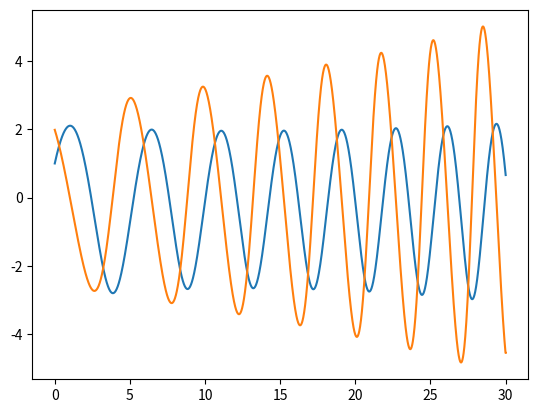

The script that saved this image:
import matplotlib.pyplot as plt


def simple_taylor(f, f_der, x0, x):
    return f(x0) + f_der(x0)(x - x0)


u = 1
u1 = 2

def f(x, y1):
    return -0.1 * y1 ** 2 - (1 + 0.1 * x) * y1

def u1_der1(x):
    return -0.1 * u1 ** 2 - (1 + 0.1 * x) * u

def u1_der2(x):
    return -0.2 * u1_der1(x) * u1 - (0.1 * u + (1 + 0.1 * x) * u1)

def u1_der3(x):
    return -0.2 * (u1_der1(x) ** 2 + u1 * u1_der2(x)) - (0.2 * u1 + (1 + 0.1 * x) * u1_der1(x))

def u1_der4(x):
    return  -0.2 * (3 * u1_der1(x) * u1_der2(x) + u1 * u1_der3(x)) - (0.3 * u1_der1(x) + (1 + 0.1 * x) * u1_der2(x))
def newton_method(x0, y0, xn, f_der0, h=0.2):
    xs = []
    ys = []
    y_der = []
    n = (xn - x0) / h
    y_res = y0
    xs.append(x0)
    ys.append(y0)
    for _ in range(int(n + 1)):
        y_prev = y_res
        y_res = y_res + h * f_der0
        f_der0 = f_der0 + h * (-0.1 * f_der0 ** 2 - (1 + 0.1 * x0) * y_prev)
        y_der.append(f_der0)
        x0 += h

        xs.append(x0)
        ys.append(y_res)
    y_der.append(f_der0)
    return xs, ys, y_der


# Define the function and its derivative


# Set initial guess, tolerance, and maximum iterations
h = 0.2

# Calculate function value using Newton's method
xs, ys, y_der = newton_method(0, 1, 30, 2, 0.01)

plt.plot(xs, ys)
plt.plot(xs, y_der)
plt.show()
print(xs)
print(ys)
print(y_der)
